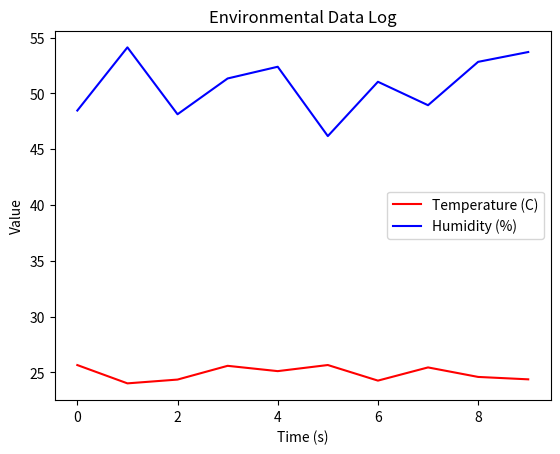

This chart was generated by the following Python code:
import random
import time
import matplotlib.pyplot as plt
temps = []
humidities = []
times = []
for i in range(10):
    try:
        # Generate random data
        current_temp = 25 + random.uniform(-1, 1)
        current_hum = 50 + random.uniform(-5, 5)  # Task 1: Add humidity
        # Add to lists
        temps.append(current_temp)
        humidities.append(current_hum)
        times.append(i)
        # Task 2 & 3: File operations with Error Handling
        filename = "datalog.csv"
        with open(filename, "a") as f:
            # Writing in CSV format: Time, Temp, Humidity
            f.write(f"{i},{current_temp:.2f},{current_hum:.2f}\n")
        print(f"Logged: Time={i}s, Temp={current_temp:.2f}C, Hum={current_hum:.2f}%")
        # Simulate delay
        time.sleep(0.5)
    except IOError:
        print("Error: Could not write to file! Check if it's open elsewhere.")
    except Exception as e:
        print("An unexpected error occurred:", e)
# Plotting
plt.figure()
plt.plot(times, temps, label="Temperature (C)", color="red")
plt.plot(times, humidities, label="Humidity (%)", color="blue")
plt.xlabel("Time (s)")
plt.ylabel("Value")
plt.title("Environmental Data Log")
plt.legend()
plt.show()
